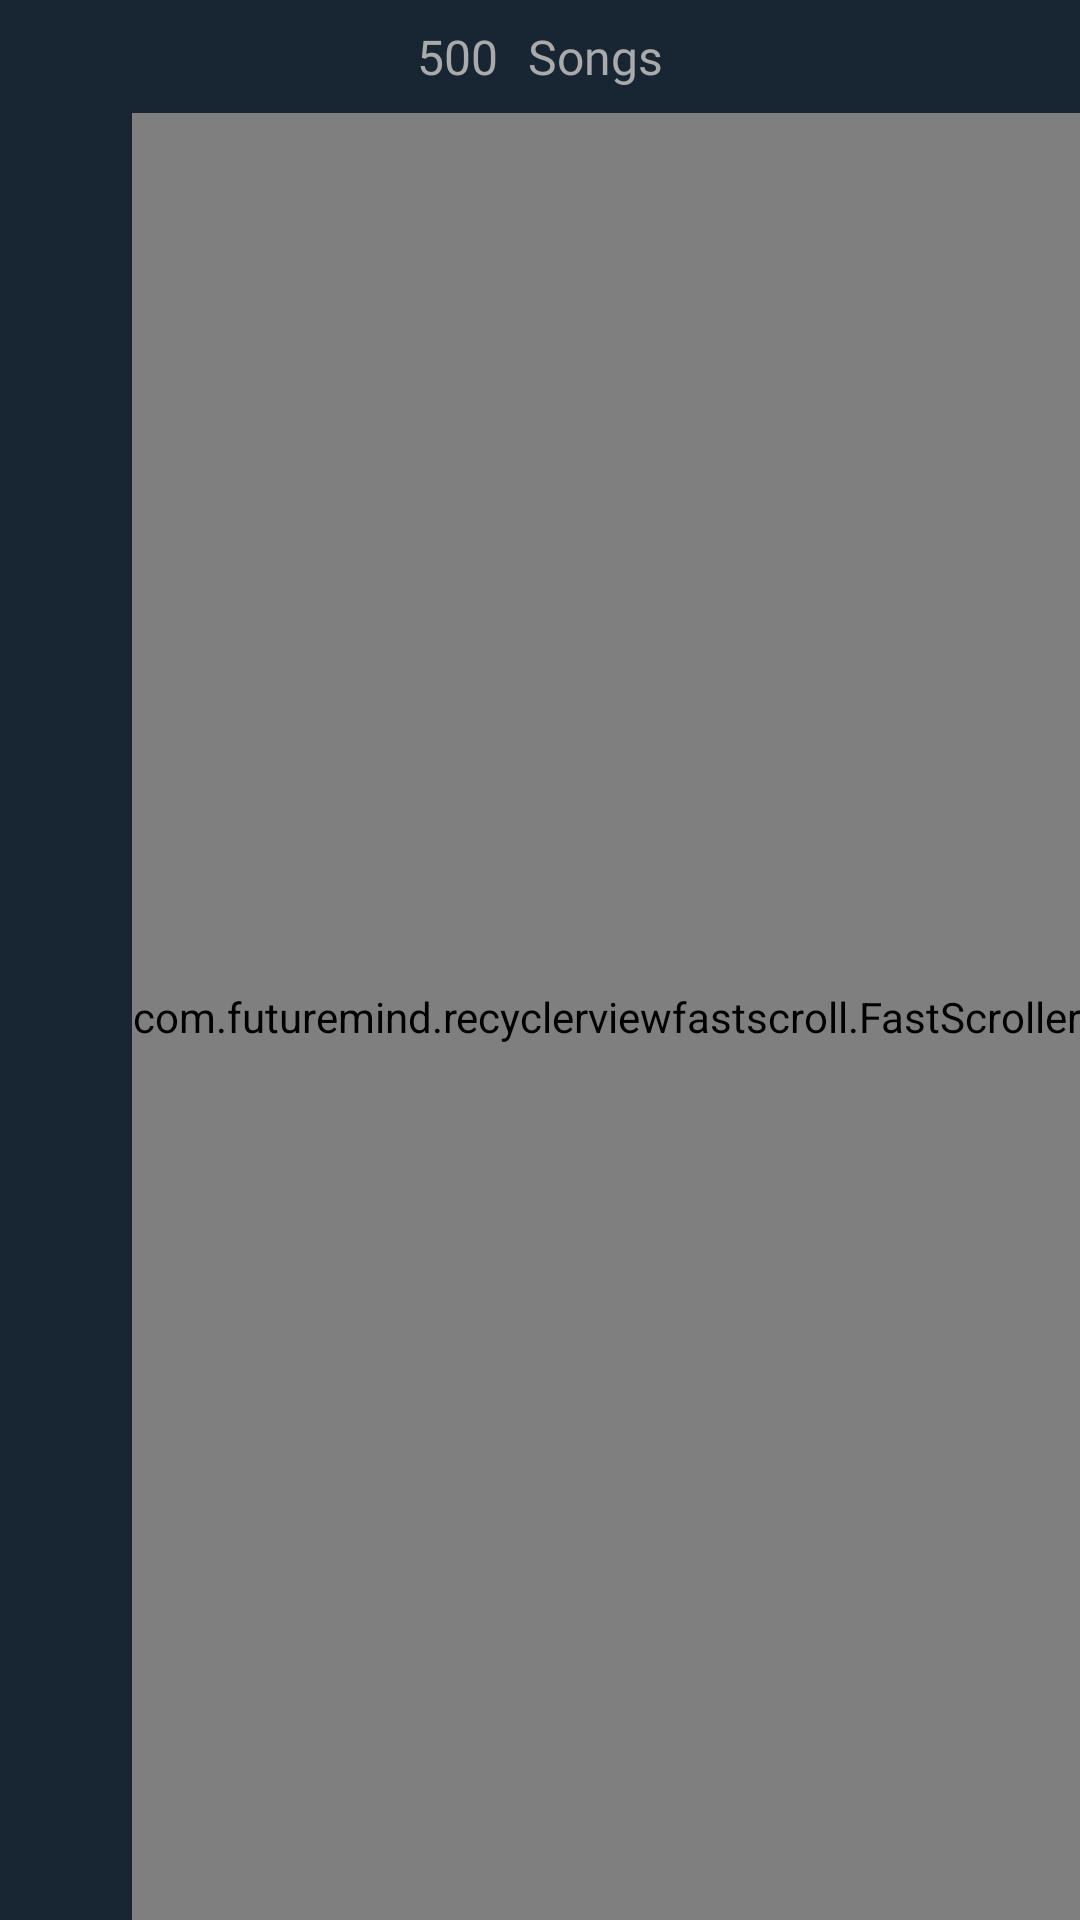

Layout XML and referenced resources for this Android screen:
<!-- AndroidManifest.xml: application theme AppTheme -->
<!-- res/layout/recycler_view_layout.xml -->
<?xml version="1.0" encoding="utf-8"?>
<android.support.design.widget.CoordinatorLayout xmlns:app="http://schemas.android.com/apk/res-auto"
    xmlns:tools="http://schemas.android.com/tools"
    xmlns:android="http://schemas.android.com/apk/res/android"
    android:orientation="vertical"
    android:layout_width="match_parent"
    android:layout_height="match_parent"
    android:background="@drawable/recycler_view_background"
    app:layout_behavior="@string/appbar_scrolling_view_behavior"
    tools:context="com.smartmusic.android.smartmusicplayer.SPMainActivity" >

    <RelativeLayout xmlns:android="http://schemas.android.com/apk/res/android"
        xmlns:app="http://schemas.android.com/apk/res-auto"
        xmlns:tools="http://schemas.android.com/tools"
        android:orientation="vertical"
        android:layout_width="match_parent"
        android:layout_height="match_parent"
        android:background="@drawable/recycler_view_background"
        app:layout_behavior="@string/appbar_scrolling_view_behavior"
        tools:context="com.smartmusic.android.smartmusicplayer.SPMainActivity">


        <include layout="@layout/recycler_view_header"
            android:id="@+id/includedHeader"
            android:layout_width="match_parent"
            android:layout_height="wrap_content"
            android:layout_alignParentTop="true"
            />

        <android.support.v7.widget.RecyclerView
        android:id="@+id/recyclerView"
        android:layout_width="match_parent"
        android:layout_height="match_parent"
        android:smoothScrollbar="true"
        android:nestedScrollingEnabled="true"
        android:layout_below="@id/includedHeader"/>
        

        <com.futuremind.recyclerviewfastscroll.FastScroller
            android:id="@+id/fastscroll"
            android:orientation="vertical"
            android:layout_width="wrap_content"
            android:layout_height="match_parent"
            android:layout_alignParentEnd="true"
            android:layout_below="@id/includedHeader"/>

    </RelativeLayout>
</android.support.design.widget.CoordinatorLayout>
<!-- res/layout/recycler_view_header.xml (included above) -->
<?xml version="1.0" encoding="utf-8"?>
<RelativeLayout
    xmlns:android="http://schemas.android.com/apk/res/android" android:layout_width="match_parent"
    android:layout_height="wrap_content">

    <LinearLayout
        android:id="@+id/num_items_layout"
        android:layout_width="wrap_content"
        android:layout_height="wrap_content"
        android:layout_centerVertical="true"
        android:layout_marginStart="15dp"
        android:layout_margin="8dp"
        android:layout_centerInParent="true">

        <TextView
            android:id="@+id/header_num_items"
            android:layout_width="wrap_content"
            android:layout_height="wrap_content"
            android:layout_marginEnd="10dp"
            android:fontFamily="@font/advent_pro_light"
            android:text="500"
            android:textColor="@android:color/darker_gray"
            android:textSize="16sp" />

        <TextView
            android:id="@+id/header_item_type"
            android:layout_width="wrap_content"
            android:layout_height="wrap_content"
            android:fontFamily="@font/advent_pro_light"
            android:text="Songs"
            android:textColor="@android:color/darker_gray"
            android:textSize="16sp" />
    </LinearLayout>
</RelativeLayout>
<!-- resources referenced by this layout -->
<resources>
  <!-- drawable recycler_view_background (drawable) -->
  <?xml version="1.0" encoding="UTF-8"?>
  <shape xmlns:android="http://schemas.android.com/apk/res/android" android:shape="rectangle" >
  
      <gradient
          android:angle="90"
          android:centerColor="@color/dark_blue"
          android:endColor="@color/dark_blue"
          android:startColor="@color/dark_blue"
          android:type="linear"
          android:centerY="85%"
          />
  
  </shape>
  <style name="AppTheme" parent="Theme.AppCompat.Light.DarkActionBar">
          
          <item name="colorPrimary">@color/extra_light_midnight_blue</item>
          
          <item name="colorPrimaryDark">@color/midnight_blue</item>
          <item name="colorAccent">@color/pastel_rose</item>
          <item name="android:windowActivityTransitions">true</item>
  
  
          
          
          
          
          
  
          
          
  
          
          <item name="android:windowReenterTransition">@transition/list_content_reenter_transition</item>
  
  
          <item name="android:actionBarStyle">@style/ThemeActionBar</item>
          <item name="android:windowActionBarOverlay">true</item>
          <item name="android:windowSharedElementsUseOverlay">false</item>
          
          <item name="actionBarStyle">@style/ThemeActionBar</item>
          <item name="windowActionBarOverlay">true</item>
  
      </style>
  <color name="dark_blue">#182633</color>
  <color name="extra_light_midnight_blue">#364c62</color>
  <color name="midnight_blue">#1B2631</color>
  <color name="pastel_rose">#ff8747</color>
  <style name="ThemeActionBar" parent="Widget.AppCompat.Light.ActionBar.Solid">
          <item name="android:background">@null</item>
          
          <item name="background">@null</item>
      </style>
</resources>
